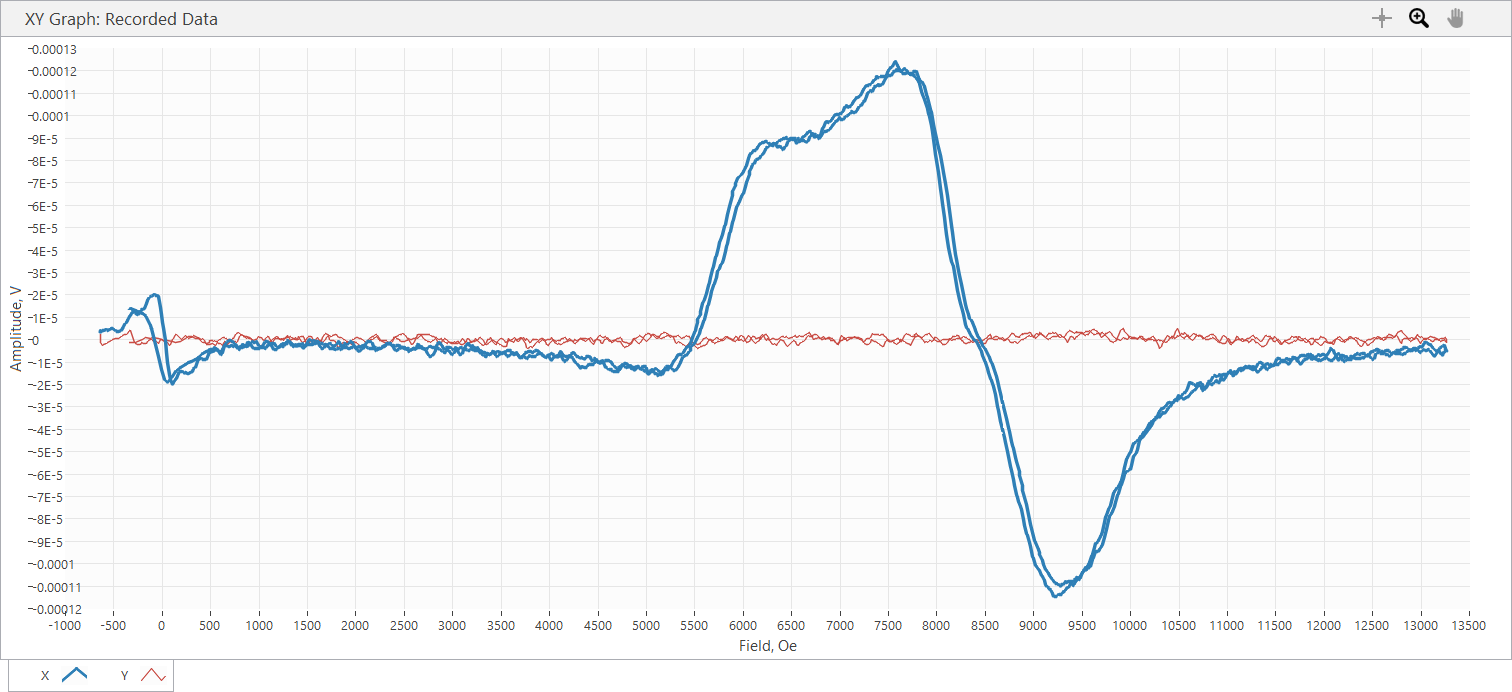

Source data for this figure (header and first rows):
Sample Name, Varga_5_4_35.65G
Freq displayed, 3.568, GHz, Power, 10, dBm, 35.65 Ghz, adjusted black knob, disconnected voltmeter
SR850: f = 25 Hz; phase = -84 deg; outpu…
Time, Field, X, Y, R, theta
s, Oe, V, V, V, deg
1.930000E-5, -6.436000E+2, 3.337870E-6, 2.145780E-6, 3.968091E-6, 3.273530E+1
4.905870E-2, -6.434000E+2, 3.337870E-6, 1.758340E-6, 3.772683E-6, 2.777959E+1
2.475053E-1, -6.434000E+2, 3.337870E-6, 1.758340E-6, 3.772683E-6, 2.777959E+1
4.485044E-1, -6.418000E+2, 4.142550E-6, 4.768410E-7, 4.169904E-6, 6.566308E+0
6.475597E-1, -6.366000E+2, 3.367680E-6, -1.221900E-6, 3.582500E-6, -1.994236E+1
8.474726E-1, -6.140000E+2, 4.321370E-6, -2.682220E-6, 5.086113E-6, -3.182735E+1
1.047573E+0, -6.031000E+2, 4.112750E-6, -2.354400E-6, 4.738978E-6, -2.978957E+1
1.247500E+0, -5.750000E+2, 4.440580E-6, -1.788150E-6, 4.787090E-6, -2.193385E+1
1.447509E+0, -5.614000E+2, 4.142550E-6, -1.072890E-6, 4.279230E-6, -1.452014E+1
1.647503E+0, -5.297000E+2, 4.828010E-6, -4.172340E-7, 4.846005E-6, -4.939199E+0
1.847506E+0, -5.151000E+2, 5.006820E-6, 1.788150E-7, 5.010012E-6, 2.045409E+0
2.047481E+0, -4.838000E+2, 3.904130E-6, 5.662480E-7, 3.944980E-6, 8.252531E+0
2.247466E+0, -4.699000E+2, 3.576290E-6, 3.874320E-7, 3.597215E-6, 6.182940E+0
2.448468E+0, -4.544000E+2, 3.665700E-6, 4.470370E-7, 3.692858E-6, 6.952964E+0
2.647507E+0, -4.238000E+2, 4.082950E-6, 1.609330E-6, 4.388670E-6, 2.151231E+1
2.847469E+0, -4.100000E+2, 4.798200E-6, 1.668940E-6, 5.080166E-6, 1.917902E+1
3.047501E+0, -3.869000E+2, 6.675750E-6, 2.175580E-6, 7.021309E-6, 1.805043E+1
3.247569E+0, -3.746000E+2, 7.659260E-6, 2.354400E-6, 8.012956E-6, 1.708704E+1
3.447541E+0, -3.616000E+2, 8.761940E-6, 2.563010E-6, 9.129108E-6, 1.630506E+1
3.647571E+0, -3.426000E+2, 1.022230E-5, 4.202160E-6, 1.105231E-5, 2.234647E+1
3.847533E+0, -3.334000E+2, 1.087790E-5, 4.053140E-6, 1.160847E-5, 2.043555E+1
4.047500E+0, -3.154000E+2, 1.189120E-5, 2.861040E-6, 1.223054E-5, 1.352831E+1
4.247503E+0, -3.070000E+2, 1.254680E-5, 1.430520E-6, 1.262809E-5, 6.504475E+0
4.447501E+0, -2.881000E+2, 1.192100E-5, -1.311310E-6, 1.199291E-5, -6.277299E+0
4.647506E+0, -2.794000E+2, 1.156340E-5, -1.758340E-6, 1.169632E-5, -8.646208E+0
4.847540E+0, -2.590000E+2, 1.126530E-5, -2.115980E-6, 1.146230E-5, -1.063801E+1
5.047507E+0, -2.501000E+2, 1.123550E-5, -2.354400E-6, 1.147953E-5, -1.183509E+1
5.247501E+0, -2.288000E+2, 1.245740E-5, -2.235190E-6, 1.265634E-5, -1.017215E+1
5.447507E+0, -2.197000E+2, 1.344090E-5, -1.132500E-6, 1.348853E-5, -4.816238E+0
5.647588E+0, -1.982000E+2, 1.358990E-5, -1.579530E-6, 1.368139E-5, -6.629641E+0
5.847576E+0, -1.891000E+2, 1.403700E-5, -1.907360E-6, 1.416599E-5, -7.738010E+0
6.047510E+0, -1.646000E+2, 1.627220E-5, -1.639140E-6, 1.635455E-5, -5.752146E+0
6.247569E+0, -1.554000E+2, 1.728550E-5, -8.642710E-7, 1.730709E-5, -2.862392E+0
6.447501E+0, -1.427000E+2, 1.859680E-5, -3.874320E-7, 1.860084E-5, -1.193485E+0
6.647470E+0, -1.223000E+2, 1.937160E-5, 1.788150E-7, 1.937243E-5, 5.288698E-1
6.847506E+0, -1.103000E+2, 1.946100E-5, 2.086170E-7, 1.946212E-5, 6.141728E-1
7.047544E+0, -9.920000E+1, 1.984850E-5, -1.490130E-7, 1.984906E-5, -4.301411E-1
7.247508E+0, -7.750000E+1, 2.005710E-5, -3.576300E-7, 2.006029E-5, -1.021510E+0
7.448467E+0, -6.710000E+1, 1.990810E-5, -3.576300E-7, 1.991131E-5, -1.029153E+0
7.647486E+0, -4.750000E+1, 1.958020E-5, -1.072890E-6, 1.960957E-5, -3.136365E+0
7.847506E+0, -3.640000E+1, 1.928220E-5, -1.519930E-6, 1.934201E-5, -4.507052E+0
8.048513E+0, -1.430000E+1, 1.448400E-5, 2.980250E-8, 1.448403E-5, 1.178925E-1
8.247465E+0, -4.000000E+0, 1.129510E-5, 2.384200E-7, 1.129762E-5, 1.209235E+0
8.448557E+0, 6.800000E+0, 7.897670E-6, 8.940740E-8, 7.898176E-6, 6.486024E-1
8.647504E+0, 2.940000E+1, -4.172340E-7, -1.251700E-6, 1.319408E-6, -1.084350E+2
8.848504E+0, 4.010000E+1, -5.662470E-6, -1.192100E-6, 5.786594E-6, -1.681113E+2
9.047481E+0, 5.200000E+1, -1.025210E-5, -1.341110E-6, 1.033945E-5, -1.725473E+2
9.247505E+0, 7.280000E+1, -1.555690E-5, -2.384200E-6, 1.573854E-5, -1.712868E+2
9.447506E+0, 8.190000E+1, -1.764310E-5, -2.175580E-6, 1.777673E-5, -1.729703E+2
9.647502E+0, 1.051000E+2, -2.011670E-5, -1.192100E-7, 2.011705E-5, -1.796605E+2
9.847579E+0, 1.150000E+2, -1.919280E-5, 6.258520E-7, 1.920300E-5, 1.781323E+2
1.004851E+1, 1.356000E+2, -1.782190E-5, 2.324600E-6, 1.797287E-5, 1.725686E+2
1.024758E+1, 1.449000E+2, -1.728550E-5, 2.294790E-6, 1.743716E-5, 1.724377E+2
1.044756E+1, 1.660000E+2, -1.528870E-5, 1.341110E-6, 1.534741E-5, 1.749869E+2
1.064854E+1, 1.750000E+2, -1.439460E-5, 8.940730E-7, 1.442234E-5, 1.764458E+2
1.084750E+1, 1.962000E+2, -1.403700E-5, 1.788150E-7, 1.403814E-5, 1.792702E+2
... 1,741 more rows
